Run: headless pygame with SDL's dummy video driver; simulated clock (each Clock.tick advances the game by its frame time, no real sleeping); random seed 0; keys injected as events and as key.get_pressed() state; no mouse input.
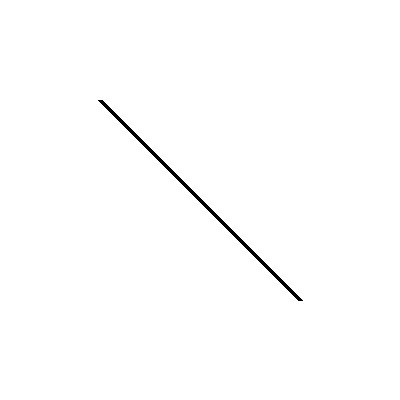
Frame 1 of 4 · flips 1–60 · no input
Frame 2 of 4 · flips 61–180 · tapped SPACE, RETURN · held RIGHT (→), D · screen unchanged from frame 1, image omitted
Frame 3 of 4 · flips 181–300 · held DOWN (↓), S · screen unchanged from frame 2, image omitted
Frame 4 of 4 · flips 301–420 · held LEFT (←), A, UP (↑), W · screen unchanged from frame 3, image omitted

The pygame program that drew these frames:

import pygame as pg


pg.init()

# postavljamo naslov prozora
pg.display.set_caption("Pygame")
# određujemo dimenzije prozora
(sirina, visina) = (400, 400)
# prikazujemo prozor tih dimenzija
prozor = pg.display.set_mode((sirina, visina))

# bojimo pozadinu prozora u belo
prozor.fill(pg.Color("white"))

# crtamo crnu duž od tačke (100, 100) do tačke (300, 300)
# debljine 5
pg.draw.line(prozor, pg.Color("black"), (100, 100), (300, 300), 5)

# osvežavamo sadržaj prozora i tako prikazujemo ono što smo nacrtali
pg.display.update()

# petlja obrade događaja - čekamo dok korisnik ne isključi prozor
while pg.event.wait().type != pg.QUIT:
   pass

# isključivanje rada biblioteke PyGame
pg.quit()
